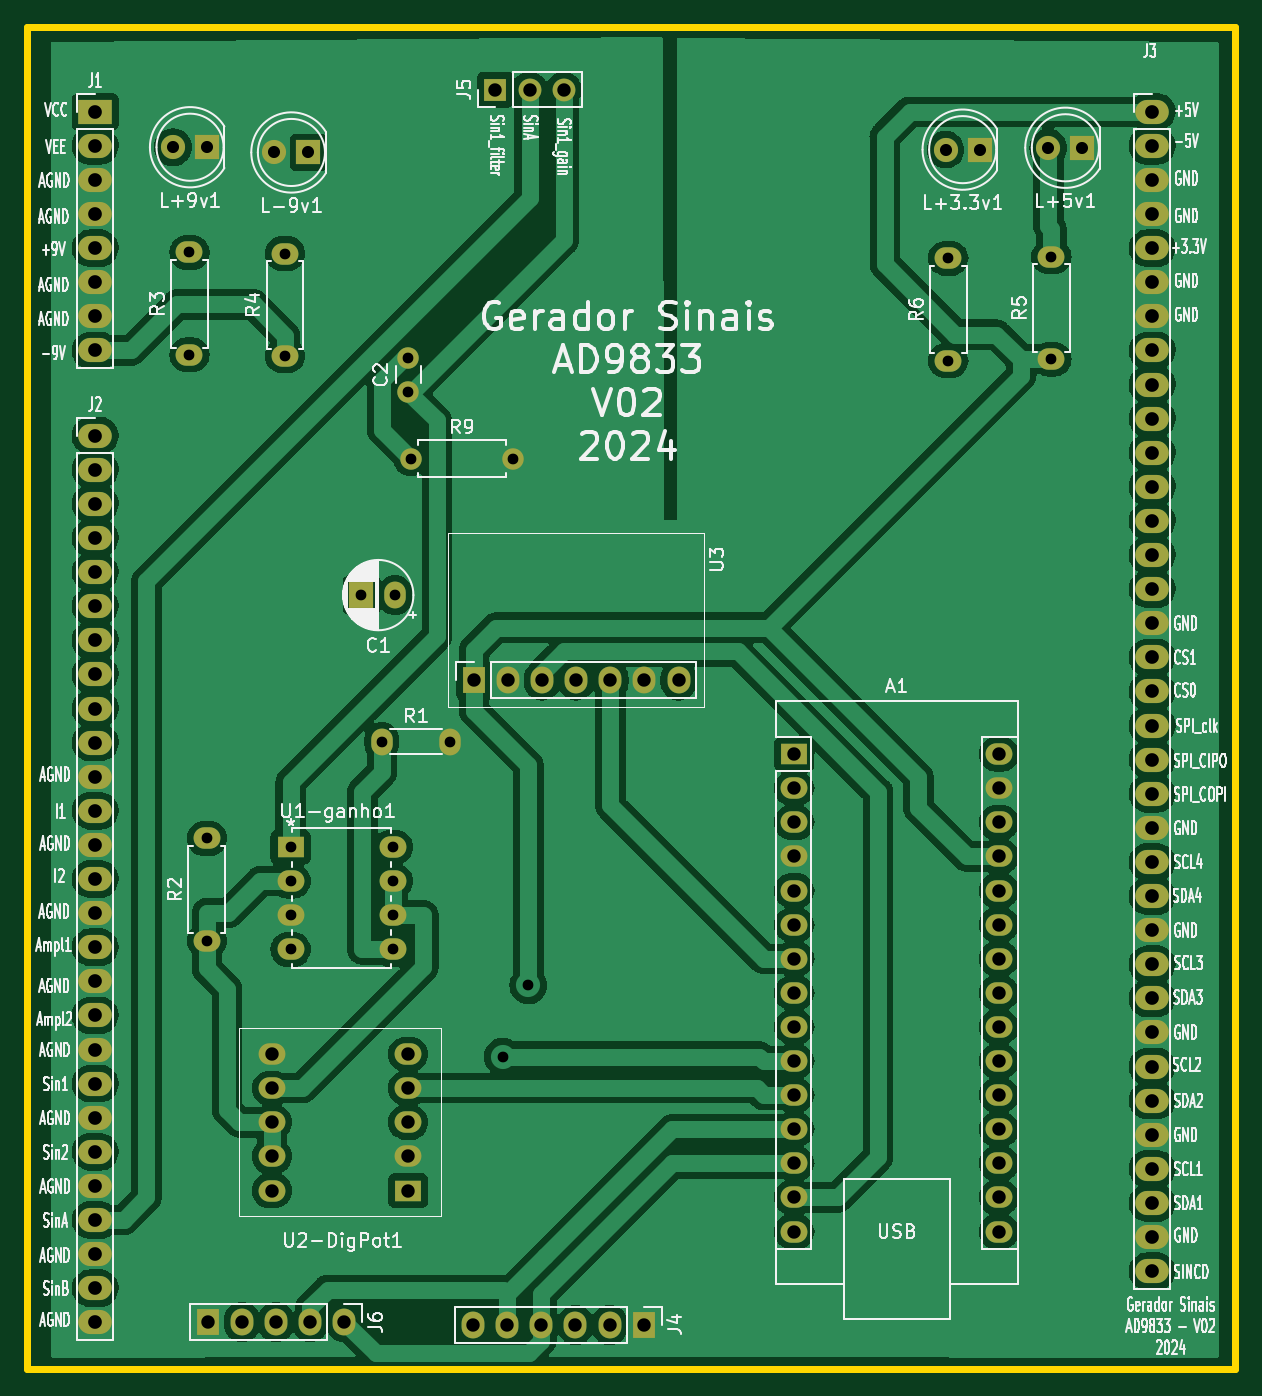
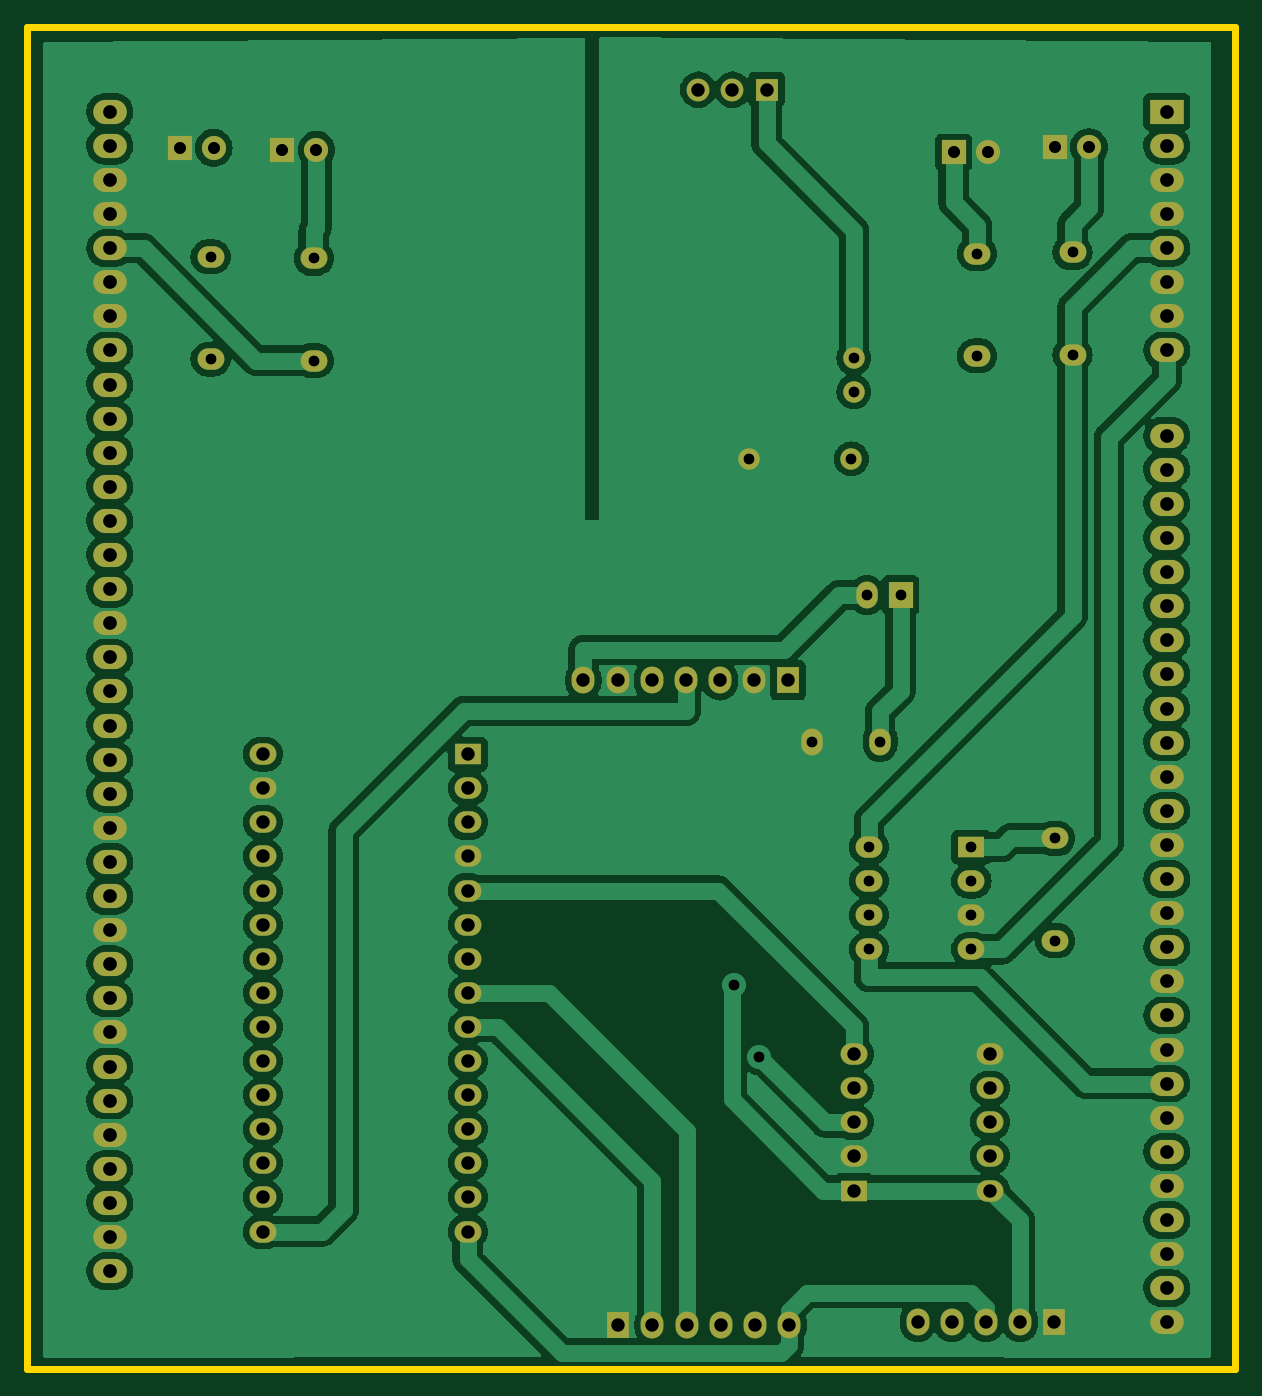
Circuit board: 11 layer files. Board 90.0 x 100.0 mm.
- bottom_copper: Gerador_sinais_AD9833-B_Cu.gbl (206962 bytes)
- bottom_mask: Gerador_sinais_AD9833-B_Mask.gbs (5317 bytes)
- paste: Gerador_sinais_AD9833-B_Paste.gbp (543 bytes)
- bottom_silk: Gerador_sinais_AD9833-B_Silkscreen.gbo (5327 bytes)
- outline: Gerador_sinais_AD9833-Edge_Cuts.gm1 (783 bytes)
- top_copper: Gerador_sinais_AD9833-F_Cu.gtl (227865 bytes)
- top_mask: Gerador_sinais_AD9833-F_Mask.gts (5317 bytes)
- paste: Gerador_sinais_AD9833-F_Paste.gtp (543 bytes)
- top_silk: Gerador_sinais_AD9833-F_Silkscreen.gto (191623 bytes)
- drill: Gerador_sinais_AD9833-NPTH.drl (313 bytes)
- drill: Gerador_sinais_AD9833-PTH.drl (3164 bytes)

=== bottom_copper: Gerador_sinais_AD9833-B_Cu.gbl (206962 bytes, source omitted) ===
=== bottom_mask: Gerador_sinais_AD9833-B_Mask.gbs ===
G04 #@! TF.GenerationSoftware,KiCad,Pcbnew,7.0.10-7.0.10~ubuntu20.04.1*
G04 #@! TF.CreationDate,2024-05-27T17:12:52-03:00*
G04 #@! TF.ProjectId,Gerador_sinais_AD9833,47657261-646f-4725-9f73-696e6169735f,v04*
G04 #@! TF.SameCoordinates,Original*
G04 #@! TF.FileFunction,Soldermask,Bot*
G04 #@! TF.FilePolarity,Negative*
%FSLAX46Y46*%
G04 Gerber Fmt 4.6, Leading zero omitted, Abs format (unit mm)*
G04 Created by KiCad (PCBNEW 7.0.10-7.0.10~ubuntu20.04.1) date 2024-05-27 17:12:52*
%MOMM*%
%LPD*%
G01*
G04 APERTURE LIST*
%ADD10O,2.000000X1.600000*%
%ADD11R,2.000000X1.600000*%
%ADD12O,1.600000X2.000000*%
%ADD13R,1.800000X2.000000*%
%ADD14R,1.800000X1.800000*%
%ADD15C,1.800000*%
%ADD16R,1.700000X2.000000*%
%ADD17O,1.700000X2.000000*%
%ADD18O,2.500000X1.800000*%
%ADD19C,1.600000*%
%ADD20O,1.600000X1.600000*%
%ADD21R,2.500000X1.800000*%
%ADD22R,1.700000X1.700000*%
%ADD23O,1.700000X1.700000*%
G04 APERTURE END LIST*
D10*
X170230000Y-75680000D03*
X170230000Y-68060000D03*
D11*
X158760000Y-105000000D03*
D10*
X158760000Y-107540000D03*
X158760000Y-110080000D03*
X158760000Y-112620000D03*
X158760000Y-115160000D03*
X158760000Y-117700000D03*
X158760000Y-120240000D03*
X158760000Y-122780000D03*
X158760000Y-125320000D03*
X158760000Y-127860000D03*
X158760000Y-130400000D03*
X158760000Y-132940000D03*
X158760000Y-135480000D03*
X158760000Y-138020000D03*
X158760000Y-140560000D03*
X174000000Y-140560000D03*
X174000000Y-138020000D03*
X174000000Y-135480000D03*
X174000000Y-132940000D03*
X174000000Y-130400000D03*
X174000000Y-127860000D03*
X174000000Y-125320000D03*
X174000000Y-122780000D03*
X174000000Y-120240000D03*
X174000000Y-117700000D03*
X174000000Y-115160000D03*
X174000000Y-112620000D03*
X174000000Y-110080000D03*
X174000000Y-107540000D03*
X174000000Y-105000000D03*
D12*
X128042000Y-104072000D03*
X133122000Y-104072000D03*
X129018000Y-93150000D03*
D13*
X126518000Y-93150000D03*
D14*
X122570000Y-60180000D03*
D15*
X120030000Y-60180000D03*
D16*
X134900000Y-99500000D03*
D17*
X137440000Y-99500000D03*
X139980000Y-99500000D03*
X142520000Y-99500000D03*
X145060000Y-99500000D03*
X147600000Y-99500000D03*
X150140000Y-99500000D03*
D14*
X180220000Y-59830000D03*
D15*
X177680000Y-59830000D03*
D10*
X113708000Y-75250000D03*
X113708000Y-67630000D03*
D11*
X130000000Y-137500000D03*
D10*
X130000000Y-134960000D03*
X130000000Y-132420000D03*
X130000000Y-129880000D03*
X130000000Y-127340000D03*
X119840000Y-127340000D03*
X119840000Y-129880000D03*
X119840000Y-132420000D03*
X119840000Y-134960000D03*
X119840000Y-137500000D03*
D18*
X185420000Y-57150000D03*
X185420000Y-59690000D03*
X185420000Y-62230000D03*
X185420000Y-64770000D03*
X185420000Y-67310000D03*
X185420000Y-69850000D03*
X185420000Y-72390000D03*
X185420000Y-74930000D03*
X185420000Y-77470000D03*
X185420000Y-80010000D03*
X185420000Y-82550000D03*
X185420000Y-85090000D03*
X185420000Y-87630000D03*
X185420000Y-90170000D03*
X185420000Y-92710000D03*
X185420000Y-95250000D03*
X185420000Y-97790000D03*
X185420000Y-100330000D03*
X185420000Y-102870000D03*
X185420000Y-105410000D03*
X185420000Y-107950000D03*
X185420000Y-110490000D03*
X185420000Y-113030000D03*
X185420000Y-115570000D03*
X185420000Y-118110000D03*
X185420000Y-120650000D03*
X185420000Y-123190000D03*
X185420000Y-125730000D03*
X185420000Y-128270000D03*
X185420000Y-130810000D03*
X185420000Y-133350000D03*
X185420000Y-135890000D03*
X185420000Y-138430000D03*
X185420000Y-140970000D03*
X185420000Y-143510000D03*
D16*
X147540000Y-147500000D03*
D17*
X145000000Y-147500000D03*
X142460000Y-147500000D03*
X139920000Y-147500000D03*
X137380000Y-147500000D03*
X134840000Y-147500000D03*
D14*
X172570000Y-59970000D03*
D15*
X170030000Y-59970000D03*
D10*
X120820000Y-75332000D03*
X120820000Y-67712000D03*
D19*
X130190000Y-83000000D03*
D20*
X137810000Y-83000000D03*
D21*
X106680000Y-57150000D03*
D18*
X106680000Y-59690000D03*
X106680000Y-62230000D03*
X106680000Y-64770000D03*
X106680000Y-67310000D03*
X106680000Y-69850000D03*
X106680000Y-72390000D03*
X106680000Y-74930000D03*
X106680000Y-81280000D03*
X106680000Y-83820000D03*
X106680000Y-86360000D03*
X106680000Y-88900000D03*
X106680000Y-91440000D03*
X106680000Y-93980000D03*
X106680000Y-96520000D03*
X106680000Y-99060000D03*
X106680000Y-101600000D03*
X106680000Y-104140000D03*
X106680000Y-106680000D03*
X106680000Y-109220000D03*
X106680000Y-111760000D03*
X106680000Y-114300000D03*
X106680000Y-116840000D03*
X106680000Y-119380000D03*
X106680000Y-121920000D03*
X106680000Y-124460000D03*
X106680000Y-127000000D03*
X106680000Y-129540000D03*
X106680000Y-132080000D03*
X106680000Y-134620000D03*
X106680000Y-137160000D03*
X106680000Y-139700000D03*
X106680000Y-142240000D03*
X106680000Y-144780000D03*
X106680000Y-147320000D03*
D14*
X115020000Y-59790000D03*
D15*
X112480000Y-59790000D03*
D19*
X130000000Y-78000000D03*
X130000000Y-75500000D03*
D10*
X115000000Y-118890000D03*
X115000000Y-111270000D03*
X177910000Y-75570000D03*
X177910000Y-67950000D03*
D17*
X125240000Y-147300000D03*
X122700000Y-147300000D03*
X120160000Y-147300000D03*
X117620000Y-147300000D03*
D16*
X115080000Y-147300000D03*
D11*
X121240000Y-111922000D03*
D10*
X121240000Y-114462000D03*
X121240000Y-117002000D03*
X121240000Y-119542000D03*
X128860000Y-119542000D03*
X128860000Y-117002000D03*
X128860000Y-114462000D03*
X128860000Y-111922000D03*
D22*
X136500000Y-55500000D03*
D23*
X139040000Y-55500000D03*
X141580000Y-55500000D03*
M02*

=== paste: Gerador_sinais_AD9833-B_Paste.gbp ===
G04 #@! TF.GenerationSoftware,KiCad,Pcbnew,7.0.10-7.0.10~ubuntu20.04.1*
G04 #@! TF.CreationDate,2024-05-27T17:12:52-03:00*
G04 #@! TF.ProjectId,Gerador_sinais_AD9833,47657261-646f-4725-9f73-696e6169735f,v04*
G04 #@! TF.SameCoordinates,Original*
G04 #@! TF.FileFunction,Paste,Bot*
G04 #@! TF.FilePolarity,Positive*
%FSLAX46Y46*%
G04 Gerber Fmt 4.6, Leading zero omitted, Abs format (unit mm)*
G04 Created by KiCad (PCBNEW 7.0.10-7.0.10~ubuntu20.04.1) date 2024-05-27 17:12:52*
%MOMM*%
%LPD*%
G01*
G04 APERTURE LIST*
G04 APERTURE END LIST*
M02*

=== bottom_silk: Gerador_sinais_AD9833-B_Silkscreen.gbo ===
G04 #@! TF.GenerationSoftware,KiCad,Pcbnew,7.0.10-7.0.10~ubuntu20.04.1*
G04 #@! TF.CreationDate,2024-05-27T17:12:52-03:00*
G04 #@! TF.ProjectId,Gerador_sinais_AD9833,47657261-646f-4725-9f73-696e6169735f,v04*
G04 #@! TF.SameCoordinates,Original*
G04 #@! TF.FileFunction,Legend,Bot*
G04 #@! TF.FilePolarity,Positive*
%FSLAX46Y46*%
G04 Gerber Fmt 4.6, Leading zero omitted, Abs format (unit mm)*
G04 Created by KiCad (PCBNEW 7.0.10-7.0.10~ubuntu20.04.1) date 2024-05-27 17:12:52*
%MOMM*%
%LPD*%
G01*
G04 APERTURE LIST*
%ADD10O,2.000000X1.600000*%
%ADD11R,2.000000X1.600000*%
%ADD12O,1.600000X2.000000*%
%ADD13R,1.800000X2.000000*%
%ADD14R,1.800000X1.800000*%
%ADD15C,1.800000*%
%ADD16R,1.700000X2.000000*%
%ADD17O,1.700000X2.000000*%
%ADD18O,2.500000X1.800000*%
%ADD19C,1.600000*%
%ADD20O,1.600000X1.600000*%
%ADD21R,2.500000X1.800000*%
%ADD22R,1.700000X1.700000*%
%ADD23O,1.700000X1.700000*%
G04 APERTURE END LIST*
%LPC*%
D10*
X170230000Y-75680000D03*
X170230000Y-68060000D03*
D11*
X158760000Y-105000000D03*
D10*
X158760000Y-107540000D03*
X158760000Y-110080000D03*
X158760000Y-112620000D03*
X158760000Y-115160000D03*
X158760000Y-117700000D03*
X158760000Y-120240000D03*
X158760000Y-122780000D03*
X158760000Y-125320000D03*
X158760000Y-127860000D03*
X158760000Y-130400000D03*
X158760000Y-132940000D03*
X158760000Y-135480000D03*
X158760000Y-138020000D03*
X158760000Y-140560000D03*
X174000000Y-140560000D03*
X174000000Y-138020000D03*
X174000000Y-135480000D03*
X174000000Y-132940000D03*
X174000000Y-130400000D03*
X174000000Y-127860000D03*
X174000000Y-125320000D03*
X174000000Y-122780000D03*
X174000000Y-120240000D03*
X174000000Y-117700000D03*
X174000000Y-115160000D03*
X174000000Y-112620000D03*
X174000000Y-110080000D03*
X174000000Y-107540000D03*
X174000000Y-105000000D03*
D12*
X128042000Y-104072000D03*
X133122000Y-104072000D03*
X129018000Y-93150000D03*
D13*
X126518000Y-93150000D03*
D14*
X122570000Y-60180000D03*
D15*
X120030000Y-60180000D03*
D16*
X134900000Y-99500000D03*
D17*
X137440000Y-99500000D03*
X139980000Y-99500000D03*
X142520000Y-99500000D03*
X145060000Y-99500000D03*
X147600000Y-99500000D03*
X150140000Y-99500000D03*
D14*
X180220000Y-59830000D03*
D15*
X177680000Y-59830000D03*
D10*
X113708000Y-75250000D03*
X113708000Y-67630000D03*
D11*
X130000000Y-137500000D03*
D10*
X130000000Y-134960000D03*
X130000000Y-132420000D03*
X130000000Y-129880000D03*
X130000000Y-127340000D03*
X119840000Y-127340000D03*
X119840000Y-129880000D03*
X119840000Y-132420000D03*
X119840000Y-134960000D03*
X119840000Y-137500000D03*
D18*
X185420000Y-57150000D03*
X185420000Y-59690000D03*
X185420000Y-62230000D03*
X185420000Y-64770000D03*
X185420000Y-67310000D03*
X185420000Y-69850000D03*
X185420000Y-72390000D03*
X185420000Y-74930000D03*
X185420000Y-77470000D03*
X185420000Y-80010000D03*
X185420000Y-82550000D03*
X185420000Y-85090000D03*
X185420000Y-87630000D03*
X185420000Y-90170000D03*
X185420000Y-92710000D03*
X185420000Y-95250000D03*
X185420000Y-97790000D03*
X185420000Y-100330000D03*
X185420000Y-102870000D03*
X185420000Y-105410000D03*
X185420000Y-107950000D03*
X185420000Y-110490000D03*
X185420000Y-113030000D03*
X185420000Y-115570000D03*
X185420000Y-118110000D03*
X185420000Y-120650000D03*
X185420000Y-123190000D03*
X185420000Y-125730000D03*
X185420000Y-128270000D03*
X185420000Y-130810000D03*
X185420000Y-133350000D03*
X185420000Y-135890000D03*
X185420000Y-138430000D03*
X185420000Y-140970000D03*
X185420000Y-143510000D03*
D16*
X147540000Y-147500000D03*
D17*
X145000000Y-147500000D03*
X142460000Y-147500000D03*
X139920000Y-147500000D03*
X137380000Y-147500000D03*
X134840000Y-147500000D03*
D14*
X172570000Y-59970000D03*
D15*
X170030000Y-59970000D03*
D10*
X120820000Y-75332000D03*
X120820000Y-67712000D03*
D19*
X130190000Y-83000000D03*
D20*
X137810000Y-83000000D03*
D21*
X106680000Y-57150000D03*
D18*
X106680000Y-59690000D03*
X106680000Y-62230000D03*
X106680000Y-64770000D03*
X106680000Y-67310000D03*
X106680000Y-69850000D03*
X106680000Y-72390000D03*
X106680000Y-74930000D03*
X106680000Y-81280000D03*
X106680000Y-83820000D03*
X106680000Y-86360000D03*
X106680000Y-88900000D03*
X106680000Y-91440000D03*
X106680000Y-93980000D03*
X106680000Y-96520000D03*
X106680000Y-99060000D03*
X106680000Y-101600000D03*
X106680000Y-104140000D03*
X106680000Y-106680000D03*
X106680000Y-109220000D03*
X106680000Y-111760000D03*
X106680000Y-114300000D03*
X106680000Y-116840000D03*
X106680000Y-119380000D03*
X106680000Y-121920000D03*
X106680000Y-124460000D03*
X106680000Y-127000000D03*
X106680000Y-129540000D03*
X106680000Y-132080000D03*
X106680000Y-134620000D03*
X106680000Y-137160000D03*
X106680000Y-139700000D03*
X106680000Y-142240000D03*
X106680000Y-144780000D03*
X106680000Y-147320000D03*
D14*
X115020000Y-59790000D03*
D15*
X112480000Y-59790000D03*
D19*
X130000000Y-78000000D03*
X130000000Y-75500000D03*
D10*
X115000000Y-118890000D03*
X115000000Y-111270000D03*
X177910000Y-75570000D03*
X177910000Y-67950000D03*
D17*
X125240000Y-147300000D03*
X122700000Y-147300000D03*
X120160000Y-147300000D03*
X117620000Y-147300000D03*
D16*
X115080000Y-147300000D03*
D11*
X121240000Y-111922000D03*
D10*
X121240000Y-114462000D03*
X121240000Y-117002000D03*
X121240000Y-119542000D03*
X128860000Y-119542000D03*
X128860000Y-117002000D03*
X128860000Y-114462000D03*
X128860000Y-111922000D03*
D22*
X136500000Y-55500000D03*
D23*
X139040000Y-55500000D03*
X141580000Y-55500000D03*
%LPD*%
M02*

=== outline: Gerador_sinais_AD9833-Edge_Cuts.gm1 ===
G04 #@! TF.GenerationSoftware,KiCad,Pcbnew,7.0.10-7.0.10~ubuntu20.04.1*
G04 #@! TF.CreationDate,2024-05-27T17:12:52-03:00*
G04 #@! TF.ProjectId,Gerador_sinais_AD9833,47657261-646f-4725-9f73-696e6169735f,v04*
G04 #@! TF.SameCoordinates,Original*
G04 #@! TF.FileFunction,Profile,NP*
%FSLAX46Y46*%
G04 Gerber Fmt 4.6, Leading zero omitted, Abs format (unit mm)*
G04 Created by KiCad (PCBNEW 7.0.10-7.0.10~ubuntu20.04.1) date 2024-05-27 17:12:52*
%MOMM*%
%LPD*%
G01*
G04 APERTURE LIST*
G04 #@! TA.AperFunction,Profile*
%ADD10C,0.500000*%
G04 #@! TD*
G04 APERTURE END LIST*
D10*
X191600000Y-50800000D02*
X101600000Y-50800000D01*
X191600000Y-150800000D02*
X191600000Y-50800000D01*
X191599820Y-150799800D02*
X101600000Y-150799800D01*
X101600000Y-50800000D02*
X101600000Y-150799800D01*
M02*

=== top_copper: Gerador_sinais_AD9833-F_Cu.gtl (227865 bytes, source omitted) ===
=== top_mask: Gerador_sinais_AD9833-F_Mask.gts ===
G04 #@! TF.GenerationSoftware,KiCad,Pcbnew,7.0.10-7.0.10~ubuntu20.04.1*
G04 #@! TF.CreationDate,2024-05-27T17:12:52-03:00*
G04 #@! TF.ProjectId,Gerador_sinais_AD9833,47657261-646f-4725-9f73-696e6169735f,v04*
G04 #@! TF.SameCoordinates,Original*
G04 #@! TF.FileFunction,Soldermask,Top*
G04 #@! TF.FilePolarity,Negative*
%FSLAX46Y46*%
G04 Gerber Fmt 4.6, Leading zero omitted, Abs format (unit mm)*
G04 Created by KiCad (PCBNEW 7.0.10-7.0.10~ubuntu20.04.1) date 2024-05-27 17:12:52*
%MOMM*%
%LPD*%
G01*
G04 APERTURE LIST*
%ADD10O,2.000000X1.600000*%
%ADD11R,2.000000X1.600000*%
%ADD12O,1.600000X2.000000*%
%ADD13R,1.800000X2.000000*%
%ADD14R,1.800000X1.800000*%
%ADD15C,1.800000*%
%ADD16R,1.700000X2.000000*%
%ADD17O,1.700000X2.000000*%
%ADD18O,2.500000X1.800000*%
%ADD19C,1.600000*%
%ADD20O,1.600000X1.600000*%
%ADD21R,2.500000X1.800000*%
%ADD22R,1.700000X1.700000*%
%ADD23O,1.700000X1.700000*%
G04 APERTURE END LIST*
D10*
X170230000Y-75680000D03*
X170230000Y-68060000D03*
D11*
X158760000Y-105000000D03*
D10*
X158760000Y-107540000D03*
X158760000Y-110080000D03*
X158760000Y-112620000D03*
X158760000Y-115160000D03*
X158760000Y-117700000D03*
X158760000Y-120240000D03*
X158760000Y-122780000D03*
X158760000Y-125320000D03*
X158760000Y-127860000D03*
X158760000Y-130400000D03*
X158760000Y-132940000D03*
X158760000Y-135480000D03*
X158760000Y-138020000D03*
X158760000Y-140560000D03*
X174000000Y-140560000D03*
X174000000Y-138020000D03*
X174000000Y-135480000D03*
X174000000Y-132940000D03*
X174000000Y-130400000D03*
X174000000Y-127860000D03*
X174000000Y-125320000D03*
X174000000Y-122780000D03*
X174000000Y-120240000D03*
X174000000Y-117700000D03*
X174000000Y-115160000D03*
X174000000Y-112620000D03*
X174000000Y-110080000D03*
X174000000Y-107540000D03*
X174000000Y-105000000D03*
D12*
X128042000Y-104072000D03*
X133122000Y-104072000D03*
X129018000Y-93150000D03*
D13*
X126518000Y-93150000D03*
D14*
X122570000Y-60180000D03*
D15*
X120030000Y-60180000D03*
D16*
X134900000Y-99500000D03*
D17*
X137440000Y-99500000D03*
X139980000Y-99500000D03*
X142520000Y-99500000D03*
X145060000Y-99500000D03*
X147600000Y-99500000D03*
X150140000Y-99500000D03*
D14*
X180220000Y-59830000D03*
D15*
X177680000Y-59830000D03*
D10*
X113708000Y-75250000D03*
X113708000Y-67630000D03*
D11*
X130000000Y-137500000D03*
D10*
X130000000Y-134960000D03*
X130000000Y-132420000D03*
X130000000Y-129880000D03*
X130000000Y-127340000D03*
X119840000Y-127340000D03*
X119840000Y-129880000D03*
X119840000Y-132420000D03*
X119840000Y-134960000D03*
X119840000Y-137500000D03*
D18*
X185420000Y-57150000D03*
X185420000Y-59690000D03*
X185420000Y-62230000D03*
X185420000Y-64770000D03*
X185420000Y-67310000D03*
X185420000Y-69850000D03*
X185420000Y-72390000D03*
X185420000Y-74930000D03*
X185420000Y-77470000D03*
X185420000Y-80010000D03*
X185420000Y-82550000D03*
X185420000Y-85090000D03*
X185420000Y-87630000D03*
X185420000Y-90170000D03*
X185420000Y-92710000D03*
X185420000Y-95250000D03*
X185420000Y-97790000D03*
X185420000Y-100330000D03*
X185420000Y-102870000D03*
X185420000Y-105410000D03*
X185420000Y-107950000D03*
X185420000Y-110490000D03*
X185420000Y-113030000D03*
X185420000Y-115570000D03*
X185420000Y-118110000D03*
X185420000Y-120650000D03*
X185420000Y-123190000D03*
X185420000Y-125730000D03*
X185420000Y-128270000D03*
X185420000Y-130810000D03*
X185420000Y-133350000D03*
X185420000Y-135890000D03*
X185420000Y-138430000D03*
X185420000Y-140970000D03*
X185420000Y-143510000D03*
D16*
X147540000Y-147500000D03*
D17*
X145000000Y-147500000D03*
X142460000Y-147500000D03*
X139920000Y-147500000D03*
X137380000Y-147500000D03*
X134840000Y-147500000D03*
D14*
X172570000Y-59970000D03*
D15*
X170030000Y-59970000D03*
D10*
X120820000Y-75332000D03*
X120820000Y-67712000D03*
D19*
X130190000Y-83000000D03*
D20*
X137810000Y-83000000D03*
D21*
X106680000Y-57150000D03*
D18*
X106680000Y-59690000D03*
X106680000Y-62230000D03*
X106680000Y-64770000D03*
X106680000Y-67310000D03*
X106680000Y-69850000D03*
X106680000Y-72390000D03*
X106680000Y-74930000D03*
X106680000Y-81280000D03*
X106680000Y-83820000D03*
X106680000Y-86360000D03*
X106680000Y-88900000D03*
X106680000Y-91440000D03*
X106680000Y-93980000D03*
X106680000Y-96520000D03*
X106680000Y-99060000D03*
X106680000Y-101600000D03*
X106680000Y-104140000D03*
X106680000Y-106680000D03*
X106680000Y-109220000D03*
X106680000Y-111760000D03*
X106680000Y-114300000D03*
X106680000Y-116840000D03*
X106680000Y-119380000D03*
X106680000Y-121920000D03*
X106680000Y-124460000D03*
X106680000Y-127000000D03*
X106680000Y-129540000D03*
X106680000Y-132080000D03*
X106680000Y-134620000D03*
X106680000Y-137160000D03*
X106680000Y-139700000D03*
X106680000Y-142240000D03*
X106680000Y-144780000D03*
X106680000Y-147320000D03*
D14*
X115020000Y-59790000D03*
D15*
X112480000Y-59790000D03*
D19*
X130000000Y-78000000D03*
X130000000Y-75500000D03*
D10*
X115000000Y-118890000D03*
X115000000Y-111270000D03*
X177910000Y-75570000D03*
X177910000Y-67950000D03*
D17*
X125240000Y-147300000D03*
X122700000Y-147300000D03*
X120160000Y-147300000D03*
X117620000Y-147300000D03*
D16*
X115080000Y-147300000D03*
D11*
X121240000Y-111922000D03*
D10*
X121240000Y-114462000D03*
X121240000Y-117002000D03*
X121240000Y-119542000D03*
X128860000Y-119542000D03*
X128860000Y-117002000D03*
X128860000Y-114462000D03*
X128860000Y-111922000D03*
D22*
X136500000Y-55500000D03*
D23*
X139040000Y-55500000D03*
X141580000Y-55500000D03*
M02*

=== paste: Gerador_sinais_AD9833-F_Paste.gtp ===
G04 #@! TF.GenerationSoftware,KiCad,Pcbnew,7.0.10-7.0.10~ubuntu20.04.1*
G04 #@! TF.CreationDate,2024-05-27T17:12:52-03:00*
G04 #@! TF.ProjectId,Gerador_sinais_AD9833,47657261-646f-4725-9f73-696e6169735f,v04*
G04 #@! TF.SameCoordinates,Original*
G04 #@! TF.FileFunction,Paste,Top*
G04 #@! TF.FilePolarity,Positive*
%FSLAX46Y46*%
G04 Gerber Fmt 4.6, Leading zero omitted, Abs format (unit mm)*
G04 Created by KiCad (PCBNEW 7.0.10-7.0.10~ubuntu20.04.1) date 2024-05-27 17:12:52*
%MOMM*%
%LPD*%
G01*
G04 APERTURE LIST*
G04 APERTURE END LIST*
M02*

=== top_silk: Gerador_sinais_AD9833-F_Silkscreen.gto (191623 bytes, source omitted) ===
=== drill: Gerador_sinais_AD9833-NPTH.drl ===
M48
; DRILL file {KiCad 7.0.10-7.0.10~ubuntu20.04.1} date seg 27 mai 2024 17:14:54
; FORMAT={-:-/ absolute / metric / decimal}
; #@! TF.CreationDate,2024-05-27T17:14:54-03:00
; #@! TF.GenerationSoftware,Kicad,Pcbnew,7.0.10-7.0.10~ubuntu20.04.1
; #@! TF.FileFunction,NonPlated,1,2,NPTH
FMAT,2
METRIC
%
G90
G05
M30

=== drill: Gerador_sinais_AD9833-PTH.drl ===
M48
; DRILL file {KiCad 7.0.10-7.0.10~ubuntu20.04.1} date seg 27 mai 2024 17:14:54
; FORMAT={-:-/ absolute / metric / decimal}
; #@! TF.CreationDate,2024-05-27T17:14:54-03:00
; #@! TF.GenerationSoftware,Kicad,Pcbnew,7.0.10-7.0.10~ubuntu20.04.1
; #@! TF.FileFunction,Plated,1,2,PTH
FMAT,2
METRIC
; #@! TA.AperFunction,Plated,PTH,ViaDrill
T1C0.800
; #@! TA.AperFunction,Plated,PTH,ComponentDrill
T2C0.800
; #@! TA.AperFunction,Plated,PTH,ComponentDrill
T3C0.900
; #@! TA.AperFunction,Plated,PTH,ComponentDrill
T4C1.000
; #@! TA.AperFunction,Plated,PTH,ComponentDrill
T5C1.020
%
G90
G05
T1
X137.04Y-127.522
X138.946Y-122.221
T2
X113.708Y-67.63
X113.708Y-75.25
X115.0Y-111.27
X115.0Y-118.89
X120.82Y-67.712
X120.82Y-75.332
X121.24Y-111.922
X121.24Y-114.462
X121.24Y-117.002
X121.24Y-119.542
X126.518Y-93.15
X128.042Y-104.072
X128.86Y-111.922
X128.86Y-114.462
X128.86Y-117.002
X128.86Y-119.542
X129.018Y-93.15
X130.0Y-75.5
X130.0Y-78.0
X130.19Y-83.0
X133.122Y-104.072
X137.81Y-83.0
X170.23Y-68.06
X170.23Y-75.68
X177.91Y-67.95
X177.91Y-75.57
T3
X112.48Y-59.79
X115.02Y-59.79
X120.03Y-60.18
X122.57Y-60.18
X170.03Y-59.97
X172.57Y-59.97
X177.68Y-59.83
X180.22Y-59.83
T4
X115.08Y-147.3
X117.62Y-147.3
X119.84Y-127.34
X119.84Y-129.88
X119.84Y-132.42
X119.84Y-134.96
X119.84Y-137.5
X120.16Y-147.3
X122.7Y-147.3
X125.24Y-147.3
X130.0Y-127.34
X130.0Y-129.88
X130.0Y-132.42
X130.0Y-134.96
X130.0Y-137.5
X134.84Y-147.5
X134.9Y-99.5
X136.5Y-55.5
X137.38Y-147.5
X137.44Y-99.5
X139.04Y-55.5
X139.92Y-147.5
X139.98Y-99.5
X141.58Y-55.5
X142.46Y-147.5
X142.52Y-99.5
X145.0Y-147.5
X145.06Y-99.5
X147.54Y-147.5
X147.6Y-99.5
X150.14Y-99.5
X158.76Y-105.0
X158.76Y-107.54
X158.76Y-110.08
X158.76Y-112.62
X158.76Y-115.16
X158.76Y-117.7
X158.76Y-120.24
X158.76Y-122.78
X158.76Y-125.32
X158.76Y-127.86
X158.76Y-130.4
X158.76Y-132.94
X158.76Y-135.48
X158.76Y-138.02
X158.76Y-140.56
X174.0Y-105.0
X174.0Y-107.54
X174.0Y-110.08
X174.0Y-112.62
X174.0Y-115.16
X174.0Y-117.7
X174.0Y-120.24
X174.0Y-122.78
X174.0Y-125.32
X174.0Y-127.86
X174.0Y-130.4
X174.0Y-132.94
X174.0Y-135.48
X174.0Y-138.02
X174.0Y-140.56
T5
X106.68Y-57.15
X106.68Y-59.69
X106.68Y-62.23
X106.68Y-64.77
X106.68Y-67.31
X106.68Y-69.85
X106.68Y-72.39
X106.68Y-74.93
X106.68Y-81.28
X106.68Y-83.82
X106.68Y-86.36
X106.68Y-88.9
X106.68Y-91.44
X106.68Y-93.98
X106.68Y-96.52
X106.68Y-99.06
X106.68Y-101.6
X106.68Y-104.14
X106.68Y-106.68
X106.68Y-109.22
X106.68Y-111.76
X106.68Y-114.3
X106.68Y-116.84
X106.68Y-119.38
X106.68Y-121.92
X106.68Y-124.46
X106.68Y-127.0
X106.68Y-129.54
X106.68Y-132.08
X106.68Y-134.62
X106.68Y-137.16
X106.68Y-139.7
X106.68Y-142.24
X106.68Y-144.78
X106.68Y-147.32
X185.42Y-57.15
X185.42Y-59.69
X185.42Y-62.23
X185.42Y-64.77
X185.42Y-67.31
X185.42Y-69.85
X185.42Y-72.39
X185.42Y-74.93
X185.42Y-77.47
X185.42Y-80.01
X185.42Y-82.55
X185.42Y-85.09
X185.42Y-87.63
X185.42Y-90.17
X185.42Y-92.71
X185.42Y-95.25
X185.42Y-97.79
X185.42Y-100.33
X185.42Y-102.87
X185.42Y-105.41
X185.42Y-107.95
X185.42Y-110.49
X185.42Y-113.03
X185.42Y-115.57
X185.42Y-118.11
X185.42Y-120.65
X185.42Y-123.19
X185.42Y-125.73
X185.42Y-128.27
X185.42Y-130.81
X185.42Y-133.35
X185.42Y-135.89
X185.42Y-138.43
X185.42Y-140.97
X185.42Y-143.51
M30

